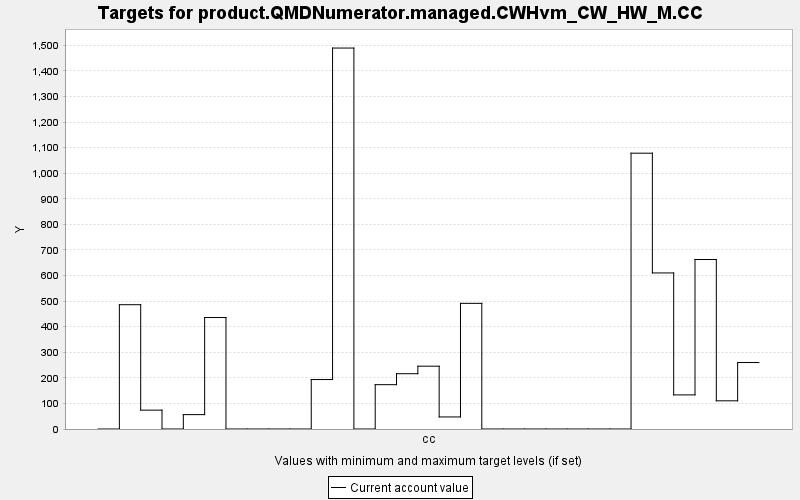

The data file committed next to this chart (first rows):
TARGET, PERIOD, YEAR, PERIODWIDTH, MINIMUM, MAXIMUM, MINWEIGHT, MAXWEIGHT, CURRENT, SUMMARY
product.QMDNumerator.managed.CWHvm_CW_HW…, 0, 0, 10.0, 0.0, 10000, 1.0, 1.0, 0.0, 0.0
product.QMDNumerator.managed.CWHvm_CW_HW…, 1, 10, 10.0, 0.0, 10000, 1.0, 1.0, 486, 0.0
product.QMDNumerator.managed.CWHvm_CW_HW…, 2, 20, 10.0, 0.0, 10000, 1.0, 1.0, 73.72, 0.0
product.QMDNumerator.managed.CWHvm_CW_HW…, 3, 30, 10.0, 0.0, 10000, 1.0, 1.0, 0.0, 0.0
product.QMDNumerator.managed.CWHvm_CW_HW…, 4, 40, 10.0, 0.0, 10000, 1.0, 1.0, 56.22, 0.0
product.QMDNumerator.managed.CWHvm_CW_HW…, 5, 50, 10.0, 0.0, 10000, 1.0, 1.0, 435.9, 0.0
product.QMDNumerator.managed.CWHvm_CW_HW…, 6, 60, 10.0, 0.0, 10000, 1.0, 1.0, 0.0, 0.0
product.QMDNumerator.managed.CWHvm_CW_HW…, 7, 70, 10.0, 0.0, 10000, 1.0, 1.0, 0.0, 0.0
product.QMDNumerator.managed.CWHvm_CW_HW…, 8, 80, 10.0, 0.0, 10000, 1.0, 1.0, 0.0, 0.0
product.QMDNumerator.managed.CWHvm_CW_HW…, 9, 90, 10.0, 0.0, 10000, 1.0, 1.0, 0.0, 0.0
product.QMDNumerator.managed.CWHvm_CW_HW…, 10, 100, 10.0, 0.0, 10000, 1.0, 1.0, 193.4, 0.0
product.QMDNumerator.managed.CWHvm_CW_HW…, 11, 110, 10.0, 0.0, 10000, 1.0, 1.0, 1490, 0.0
product.QMDNumerator.managed.CWHvm_CW_HW…, 12, 120, 10.0, 0.0, 10000, 1.0, 1.0, 0.0, 0.0
product.QMDNumerator.managed.CWHvm_CW_HW…, 13, 130, 10.0, 0.0, 10000, 1.0, 1.0, 173.3, 0.0
product.QMDNumerator.managed.CWHvm_CW_HW…, 14, 140, 10.0, 0.0, 10000, 1.0, 1.0, 216.2, 0.0
product.QMDNumerator.managed.CWHvm_CW_HW…, 15, 150, 10.0, 0.0, 10000, 1.0, 1.0, 245.6, 0.0
product.QMDNumerator.managed.CWHvm_CW_HW…, 16, 160, 10.0, 0.0, 10000, 1.0, 1.0, 47.14, 0.0
product.QMDNumerator.managed.CWHvm_CW_HW…, 17, 170, 10.0, 0.0, 10000, 1.0, 1.0, 491.3, 0.0
product.QMDNumerator.managed.CWHvm_CW_HW…, 18, 180, 10.0, 0.0, 10000, 1.0, 1.0, 0.0, 0.0
product.QMDNumerator.managed.CWHvm_CW_HW…, 19, 190, 10.0, 0.0, 10000, 1.0, 1.0, 0.0, 0.0
product.QMDNumerator.managed.CWHvm_CW_HW…, 20, 200, 10.0, 0.0, 10000, 1.0, 1.0, 0.0, 0.0
product.QMDNumerator.managed.CWHvm_CW_HW…, 21, 210, 10.0, 0.0, 10000, 1.0, 1.0, 0.0, 0.0
product.QMDNumerator.managed.CWHvm_CW_HW…, 22, 220, 10.0, 0.0, 10000, 1.0, 1.0, 0.0, 0.0
product.QMDNumerator.managed.CWHvm_CW_HW…, 23, 230, 10.0, 0.0, 10000, 1.0, 1.0, 0.0, 0.0
product.QMDNumerator.managed.CWHvm_CW_HW…, 24, 240, 10.0, 0.0, 10000, 1.0, 1.0, 0.0, 0.0
product.QMDNumerator.managed.CWHvm_CW_HW…, 25, 250, 10.0, 0.0, 10000, 1.0, 1.0, 1079, 0.0
product.QMDNumerator.managed.CWHvm_CW_HW…, 26, 260, 10.0, 0.0, 10000, 1.0, 1.0, 610.2, 0.0
product.QMDNumerator.managed.CWHvm_CW_HW…, 27, 270, 10.0, 0.0, 10000, 1.0, 1.0, 133.4, 0.0
product.QMDNumerator.managed.CWHvm_CW_HW…, 28, 280, 10.0, 0.0, 10000, 1.0, 1.0, 662.8, 0.0
product.QMDNumerator.managed.CWHvm_CW_HW…, 29, 290, 10.0, 0.0, 10000, 1.0, 1.0, 110.2, 0.0
product.QMDNumerator.managed.CWHvm_CW_HW…, 30, 300, 10.0, 0.0, 10000, 1.0, 1.0, 259.9, 0.0
